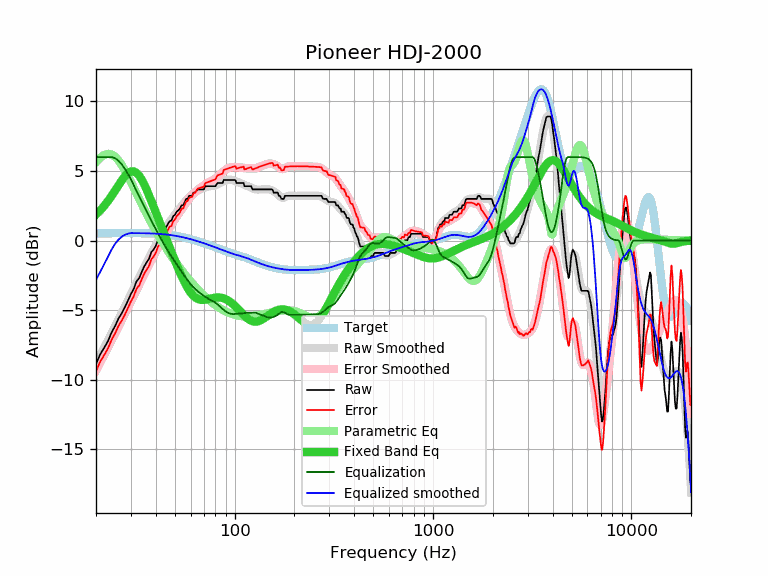

The data file committed next to this chart (first rows):
frequency, raw, error, smoothed, error_smoothed, equalization, parametric_eq, equalized_raw, equalized_smoothed, target
20, -8.87, -9.39, -8.83, -9.35, 6.00, 1.86, -2.87, -2.83, 0.52
21, -8.18, -8.70, -8.25, -8.78, 6.00, 2.16, -2.18, -2.25, 0.52
22, -7.71, -8.23, -7.70, -8.22, 6.00, 2.49, -1.71, -1.70, 0.52
23, -7.22, -7.74, -7.16, -7.69, 6.00, 2.84, -1.22, -1.16, 0.53
24, -6.59, -7.12, -6.64, -7.17, 6.00, 3.22, -0.59, -0.64, 0.53
25, -6.13, -6.66, -6.13, -6.66, 5.91, 3.60, -0.22, -0.22, 0.53
26, -5.59, -6.12, -5.65, -6.18, 5.73, 3.98, 0.14, 0.08, 0.53
27, -5.22, -5.75, -5.18, -5.71, 5.46, 4.33, 0.24, 0.28, 0.53
28, -4.78, -5.31, -4.73, -5.26, 5.14, 4.63, 0.36, 0.41, 0.53
29, -4.31, -4.84, -4.28, -4.82, 4.78, 4.85, 0.47, 0.50, 0.53
30, -3.85, -4.38, -3.85, -4.39, 4.39, 4.97, 0.54, 0.53, 0.53
31, -3.47, -4.00, -3.44, -3.97, 3.97, 4.97, 0.50, 0.53, 0.53
32, -2.94, -3.47, -3.03, -3.56, 3.56, 4.87, 0.63, 0.53, 0.53
33, -2.71, -3.24, -2.64, -3.17, 3.17, 4.66, 0.47, 0.53, 0.53
34, -2.26, -2.78, -2.27, -2.80, 2.80, 4.38, 0.54, 0.53, 0.53
35, -1.87, -2.39, -1.91, -2.44, 2.44, 4.03, 0.57, 0.52, 0.52
36, -1.57, -2.09, -1.57, -2.09, 2.09, 3.65, 0.52, 0.52, 0.52
37, -1.32, -1.83, -1.24, -1.75, 1.75, 3.25, 0.44, 0.51, 0.51
38, -0.84, -1.35, -0.92, -1.43, 1.43, 2.84, 0.59, 0.51, 0.51
39, -0.66, -1.16, -0.62, -1.12, 1.12, 2.44, 0.46, 0.50, 0.50
40, -0.40, -0.89, -0.33, -0.82, 0.82, 2.03, 0.42, 0.49, 0.49
41, 0.02, -0.46, -0.05, -0.53, 0.53, 1.64, 0.55, 0.48, 0.48
42, 0.20, -0.27, 0.22, -0.26, 0.26, 1.26, 0.46, 0.47, 0.47
43, 0.48, 0.02, 0.47, 0.01, -0.01, 0.89, 0.47, 0.46, 0.46
44, 0.71, 0.26, 0.71, 0.26, -0.26, 0.52, 0.45, 0.45, 0.45
45, 0.93, 0.50, 0.94, 0.50, -0.50, 0.17, 0.43, 0.44, 0.44
46, 1.16, 0.74, 1.15, 0.73, -0.73, -0.17, 0.44, 0.42, 0.42
47, 1.39, 0.99, 1.34, 0.94, -0.94, -0.50, 0.45, 0.40, 0.40
48, 1.43, 1.05, 1.53, 1.14, -1.14, -0.82, 0.29, 0.39, 0.39
49, 1.75, 1.39, 1.71, 1.34, -1.34, -1.14, 0.41, 0.37, 0.37
50, 1.85, 1.51, 1.87, 1.53, -1.53, -1.44, 0.33, 0.35, 0.35
51, 2.07, 1.75, 2.03, 1.71, -1.71, -1.74, 0.36, 0.33, 0.33
52, 2.17, 1.87, 2.19, 1.89, -1.89, -2.02, 0.29, 0.30, 0.30
53, 2.30, 2.02, 2.34, 2.06, -2.06, -2.29, 0.24, 0.28, 0.28
54, 2.53, 2.28, 2.49, 2.23, -2.23, -2.55, 0.30, 0.26, 0.26
55, 2.53, 2.30, 2.63, 2.40, -2.40, -2.79, 0.13, 0.23, 0.23
56, 2.76, 2.56, 2.77, 2.56, -2.56, -3.02, 0.20, 0.21, 0.21
57, 2.99, 2.81, 2.90, 2.72, -2.72, -3.23, 0.27, 0.18, 0.18
58, 2.99, 2.84, 3.02, 2.87, -2.87, -3.42, 0.13, 0.15, 0.15
59, 3.21, 3.09, 3.13, 3.00, -3.00, -3.59, 0.21, 0.12, 0.12
60, 3.21, 3.12, 3.23, 3.13, -3.13, -3.74, 0.08, 0.10, 0.10
61, 3.21, 3.14, 3.32, 3.25, -3.25, -3.87, -0.04, 0.07, 0.07
62, 3.44, 3.40, 3.40, 3.36, -3.36, -3.98, 0.08, 0.04, 0.04
63, 3.44, 3.43, 3.47, 3.46, -3.46, -4.07, -0.02, 0.01, 0.01
64, 3.54, 3.56, 3.53, 3.55, -3.55, -4.14, -0.01, -0.02, -0.02
65, 3.67, 3.72, 3.59, 3.64, -3.64, -4.19, 0.04, -0.05, -0.05
66, 3.67, 3.75, 3.63, 3.71, -3.71, -4.23, -0.04, -0.08, -0.08
67, 3.67, 3.78, 3.68, 3.78, -3.78, -4.25, -0.11, -0.11, -0.11
68, 3.67, 3.81, 3.71, 3.85, -3.85, -4.26, -0.18, -0.14, -0.14
69, 3.67, 3.84, 3.75, 3.92, -3.92, -4.27, -0.24, -0.17, -0.17
70, 3.67, 3.87, 3.78, 3.98, -3.98, -4.26, -0.31, -0.20, -0.20
71, 3.90, 4.13, 3.82, 4.04, -4.04, -4.25, -0.14, -0.23, -0.23
72, 3.90, 4.16, 3.84, 4.10, -4.10, -4.23, -0.20, -0.26, -0.26
73, 3.90, 4.19, 3.87, 4.15, -4.15, -4.21, -0.25, -0.28, -0.29
74, 3.90, 4.22, 3.88, 4.20, -4.20, -4.19, -0.29, -0.31, -0.31
75, 3.90, 4.25, 3.90, 4.24, -4.24, -4.17, -0.34, -0.34, -0.34
76, 3.90, 4.28, 3.91, 4.28, -4.28, -4.15, -0.38, -0.37, -0.37
77, 3.90, 4.31, 3.92, 4.32, -4.32, -4.14, -0.42, -0.40, -0.40
78, 3.90, 4.33, 3.93, 4.37, -4.37, -4.12, -0.46, -0.43, -0.43
79, 3.90, 4.36, 3.95, 4.41, -4.41, -4.11, -0.51, -0.46, -0.46
... 553 more rows
